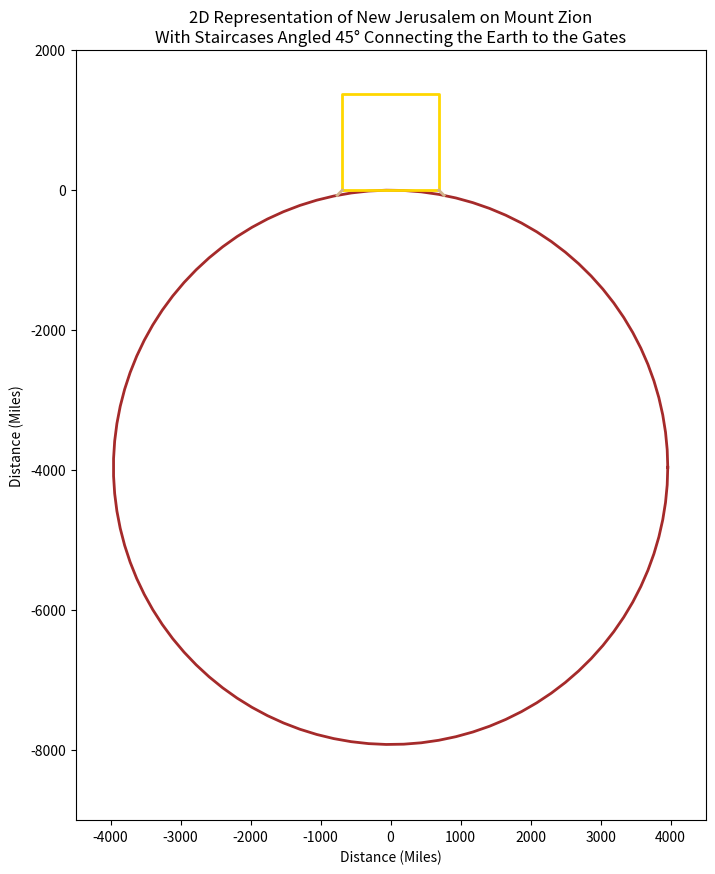

Generate this figure with matplotlib:
import numpy as np
import matplotlib.pyplot as plt

"""
[redacted]
A python program which 2 dimensionally graphs New Jerusalem 
on Mount Zion, at 31°46'40"N Latitude, in proportion with 
the radius of the earth at that given line of latitude. 
The graph emphasizes the fact that staircases, angled at 45°,
would provide accessibility in and out of New Jerusalem's gates.
"""

def plot_square(ax, color='gold'):
    """
    Plots a square representing the 2D size of New Jerusalem.
    
    Parameters:
    ax (matplotlib.axes.Axes): The axes to plot on.
    color (str): The color of the square's outline.
    """
    # Square parameters in miles
    x_min = -689.4886364
    x_max = 689.4886364
    y_min = 0
    y_max = 1378.9772728

    # Define the vertices of the square
    vertices_x = [x_min, x_max, x_max, x_min, x_min]
    vertices_y = [y_min, y_min, y_max, y_max, y_min]

    # Plot the square
    ax.plot(vertices_x, vertices_y, color=color, linewidth=2)

def plot_circle(ax, color='brown'):
    """
    Plots a circle representing the Earth's average 
    ground level radius at 31°46'40"N Latitude.
    
    Parameters:
    ax (matplotlib.axes.Axes): The axes to plot on.
    color (str): The color of the circle's outline.
    """
    # Circle parameters in miles
    center_x = 0
    center_y = -3959.527726825758
    radius = 3959.527726825758

    # Generate points on the circle
    theta = np.linspace(0, 2*np.pi, 100)
    x_circle = center_x + radius * np.cos(theta)
    y_circle = center_y + radius * np.sin(theta)

    # Plot the circle
    ax.plot(x_circle, y_circle, color=color, linewidth=2)

def plot_staircases(ax, color='tan'):
    """
    Plots the staircases angled at 45°.
    
    Parameters:
    ax (matplotlib.axes.Axes): The axes to plot on.
    color (str): The color of the staircases.
    """
    # Staircase equations and domains
    x1 = np.linspace(-763.87, -689.4886364, 100)
    y1 = x1 + 689.4886364

    x2 = np.linspace(689.4886364, 763.87, 100)
    y2 = -(x2 - 689.4886364)

    # Plot the staircases
    ax.plot(x1, y1, color=color, linewidth=2)
    ax.plot(x2, y2, color=color, linewidth=2)

# Create the plot
fig, ax = plt.subplots(figsize=(10, 10))
ax.set_aspect('equal')

# Plot the circle, square, and staircases
plot_circle(ax, color='brown')
plot_square(ax, color='gold')
plot_staircases(ax, color='tan')

# Set the axis limits for both x and y to be centered around 0
ax.set_xlim(-4500, 4500)
ax.set_ylim(-9000, 2000)

# Set the axis labels and title
ax.set_xlabel('Distance (Miles)')
ax.set_ylabel('Distance (Miles)')
ax.set_title(r"2D Representation of New Jerusalem on Mount Zion" + "\n" + 
             "With Staircases Angled 45° Connecting the Earth to the Gates")

# Display the plot
plt.show()
